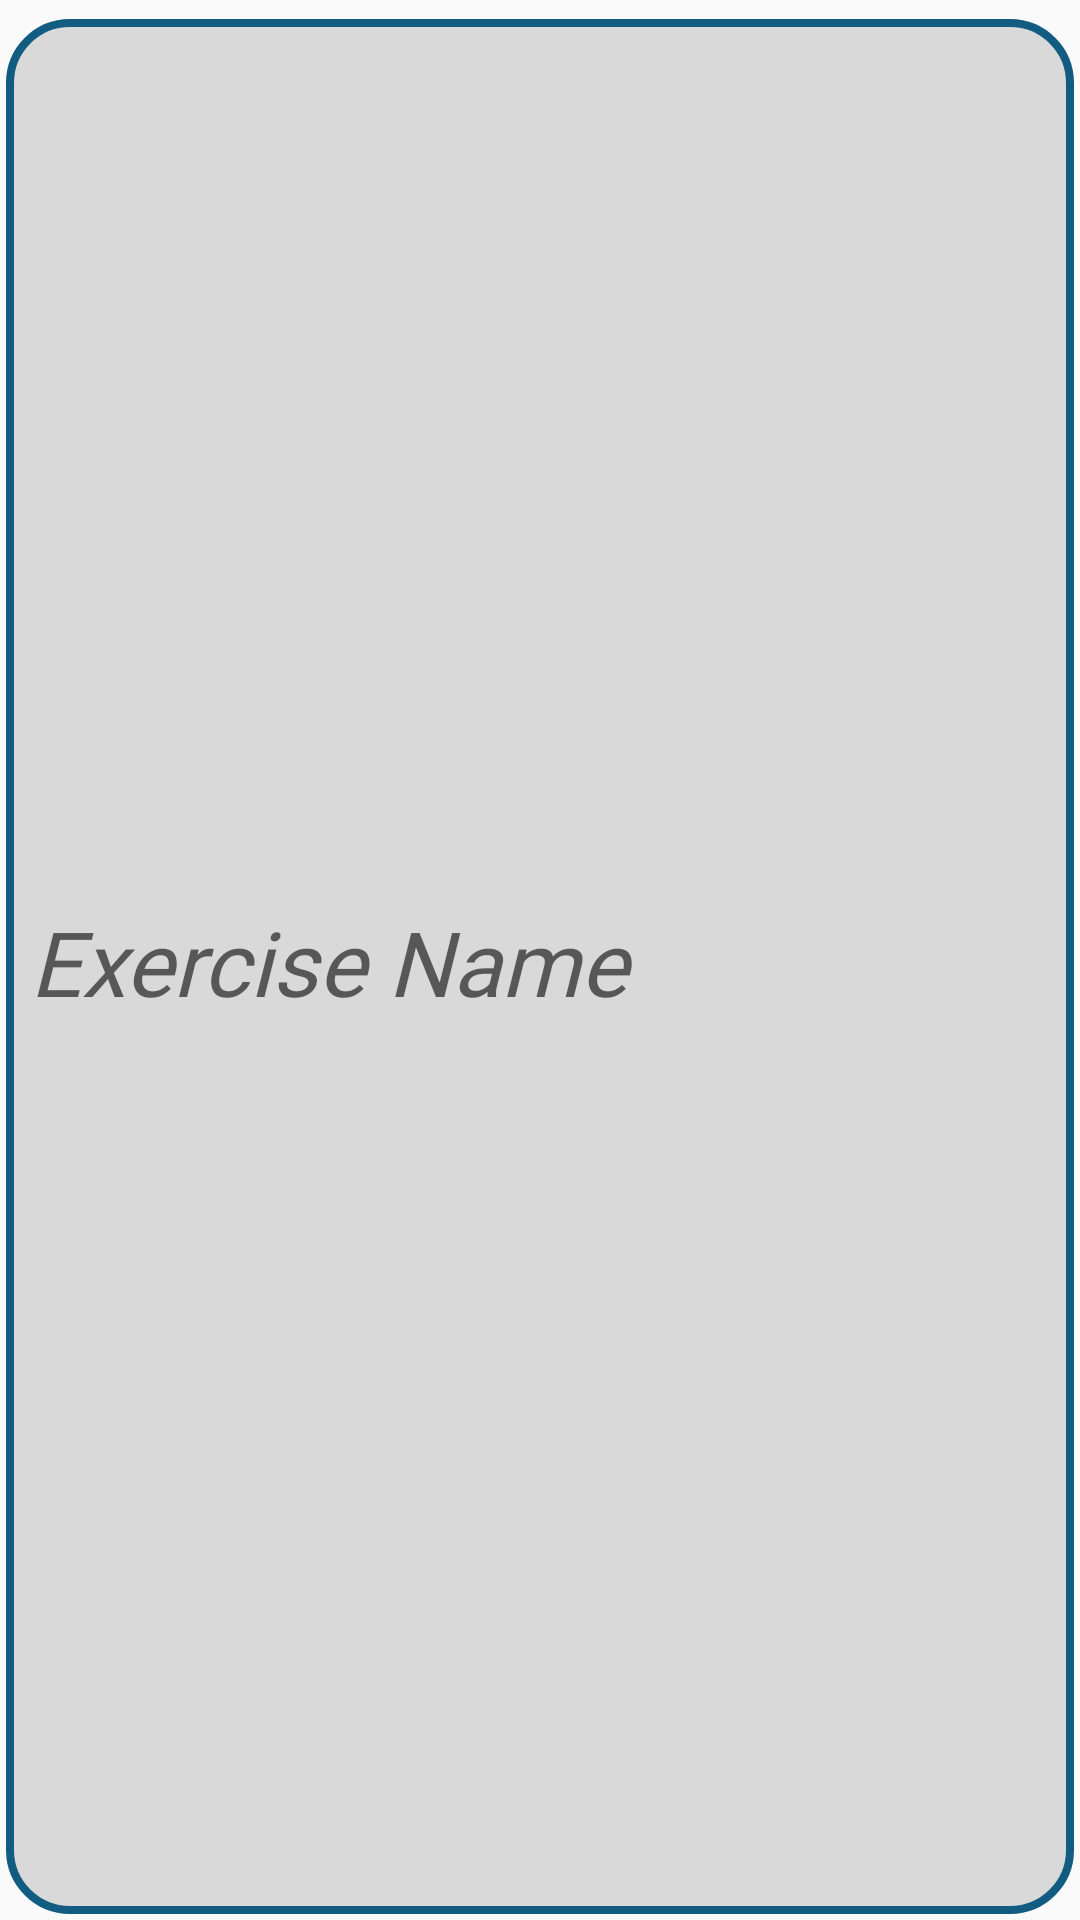

This screen was rendered from an Android layout file. Write that file and the resources it references.
<!-- AndroidManifest.xml: application theme BlueTheme -->
<!-- res/layout/part_edit_text_exercise.xml -->
<?xml version="1.0" encoding="utf-8"?>
<com.google.android.material.textfield.TextInputLayout
	xmlns:android="http://schemas.android.com/apk/res/android"
	xmlns:app="http://schemas.android.com/apk/res-auto"
	android:layout_height="match_parent"
	android:layout_width="match_parent"
	android:layout_margin="4dp"
	android:layout_centerInParent="true"
	app:hintTextAppearance="@style/HintTextAppearance" >

	<EditText
		android:id="@+id/et_exercise_name"
		android:layout_width="match_parent"
		android:layout_height="match_parent"
		android:fontFamily="@font/staatliches"
		android:hint="@string/hint_exercise_name"
		android:inputType="text"
		android:translationZ="-10dp"
		android:textSize="30sp"/>
</com.google.android.material.textfield.TextInputLayout>
<!-- resources referenced by this layout -->
<resources>
  <string name="hint_exercise_name">
  		<i>Exercise Name</i>
  	</string>
  <style name="BlueTheme" parent="@style/AppTheme">
          <item name="editTextStyle">@style/BlueEditTextStyle</item>
          <item name="android:buttonStyle">@style/BlueButtonStyle</item>
          <item name="imageButtonStyle">@style/BlueImageButtonStyle</item>
          <item name="tabBackground">@drawable/anim_tab_ripple_blue</item>
          <item name="tabIndicatorColor">@color/blue</item>
          <item name="tabSelectedTextColor">@color/blue</item>
      </style>
  <style name="AppTheme" parent="Theme.AppCompat.Light.NoActionBar">
          <item name="colorPrimary">@color/colorPrimary</item>
          <item name="colorPrimaryDark">@color/colorPrimaryDark</item>
          <item name="colorAccent">@color/colorAccent</item>
  
      </style>
  <style name="BlueEditTextStyle" parent="EditTextStyle">
          <item name="android:background">@drawable/anim_edit_text_ripple_blue</item>
      </style>
  <style name="BlueButtonStyle" parent="ButtonStyle">
  		<item name="android:background">@drawable/anim_button_ripple_blue</item>
  	</style>
  <style name="BlueImageButtonStyle" parent="ImageButtonStyle">
          <item name="android:background">@drawable/anim_button_ripple_blue</item>
      </style>
  <!-- drawable anim_tab_ripple_blue (drawable) -->
  <ripple
      xmlns:android="http://schemas.android.com/apk/res/android"
      android:color="@color/colorAccent">
      <item android:drawable="@drawable/tab_box_blue"/>
  </ripple>
  <color name="blue">#125c81</color>
  <color name="colorPrimary">@android:color/black</color>
  <color name="colorPrimaryDark">@android:color/black</color>
  <color name="colorAccent">#6b6b6b</color>
  <style name="EditTextStyle" parent="Widget.AppCompat.EditText">
          <item name="android:textColorHighlight">@color/colorText</item>
          <item name="colorAccent">@color/colorText</item>
          <item name="android:inputType">textNoSuggestions</item>
          <item name="android:padding">10dp</item>
          <item name="android:textAlignment">center</item>
          <item name="android:textCursorDrawable">@null</item>
      </style>
  <!-- drawable anim_edit_text_ripple_blue (drawable) -->
  <ripple
      xmlns:android="http://schemas.android.com/apk/res/android"
      android:color="@color/colorBg">
      <item android:drawable="@drawable/edit_text_box_blue"/>
  </ripple>
  <!-- drawable anim_button_ripple_blue (drawable) -->
  <ripple
      xmlns:android="http://schemas.android.com/apk/res/android"
      android:color="@color/colorText">
      <item android:drawable="@drawable/selector_btn_default_blue"/>
  </ripple>
  <style name="ImageButtonStyle" parent="@style/Widget.AppCompat.ImageButton">
          <item name="android:elevation">2dp</item>
          <item name="android:translationZ">2dp</item>
      </style>
  <!-- drawable tab_box_blue (drawable) -->
  <shape xmlns:android="http://schemas.android.com/apk/res/android"
      android:shape="rectangle">
  
      <gradient
          android:angle="270"
          android:centerColor="@color/colorBg"
          android:endColor="@color/colorBg"
          android:startColor="@color/blue"
          android:type="linear" />
  
      <stroke
          android:width="2dp"
          android:color="@color/colorBg" />
  
      <corners android:radius="2dp" />
  </shape>
  <color name="colorText">@android:color/white</color>
  <color name="colorBg">@color/colorPrimaryDark</color>
  <!-- drawable selector_btn_text_default (drawable) -->
  <?xml version="1.0" encoding="utf-8"?>
  <selector
      xmlns:android="http://schemas.android.com/apk/res/android">
  
      <item
          android:state_selected="true"
          android:color="@color/colorBg"/>
      <item
          android:state_pressed="true"
          android:color="@color/colorBg"/>
      <item
          android:color="@color/colorText"/>
  </selector>
  <color name="grey">#e3d4d4d4</color>
  <color name="blueDark">#05425e</color>
</resources>
